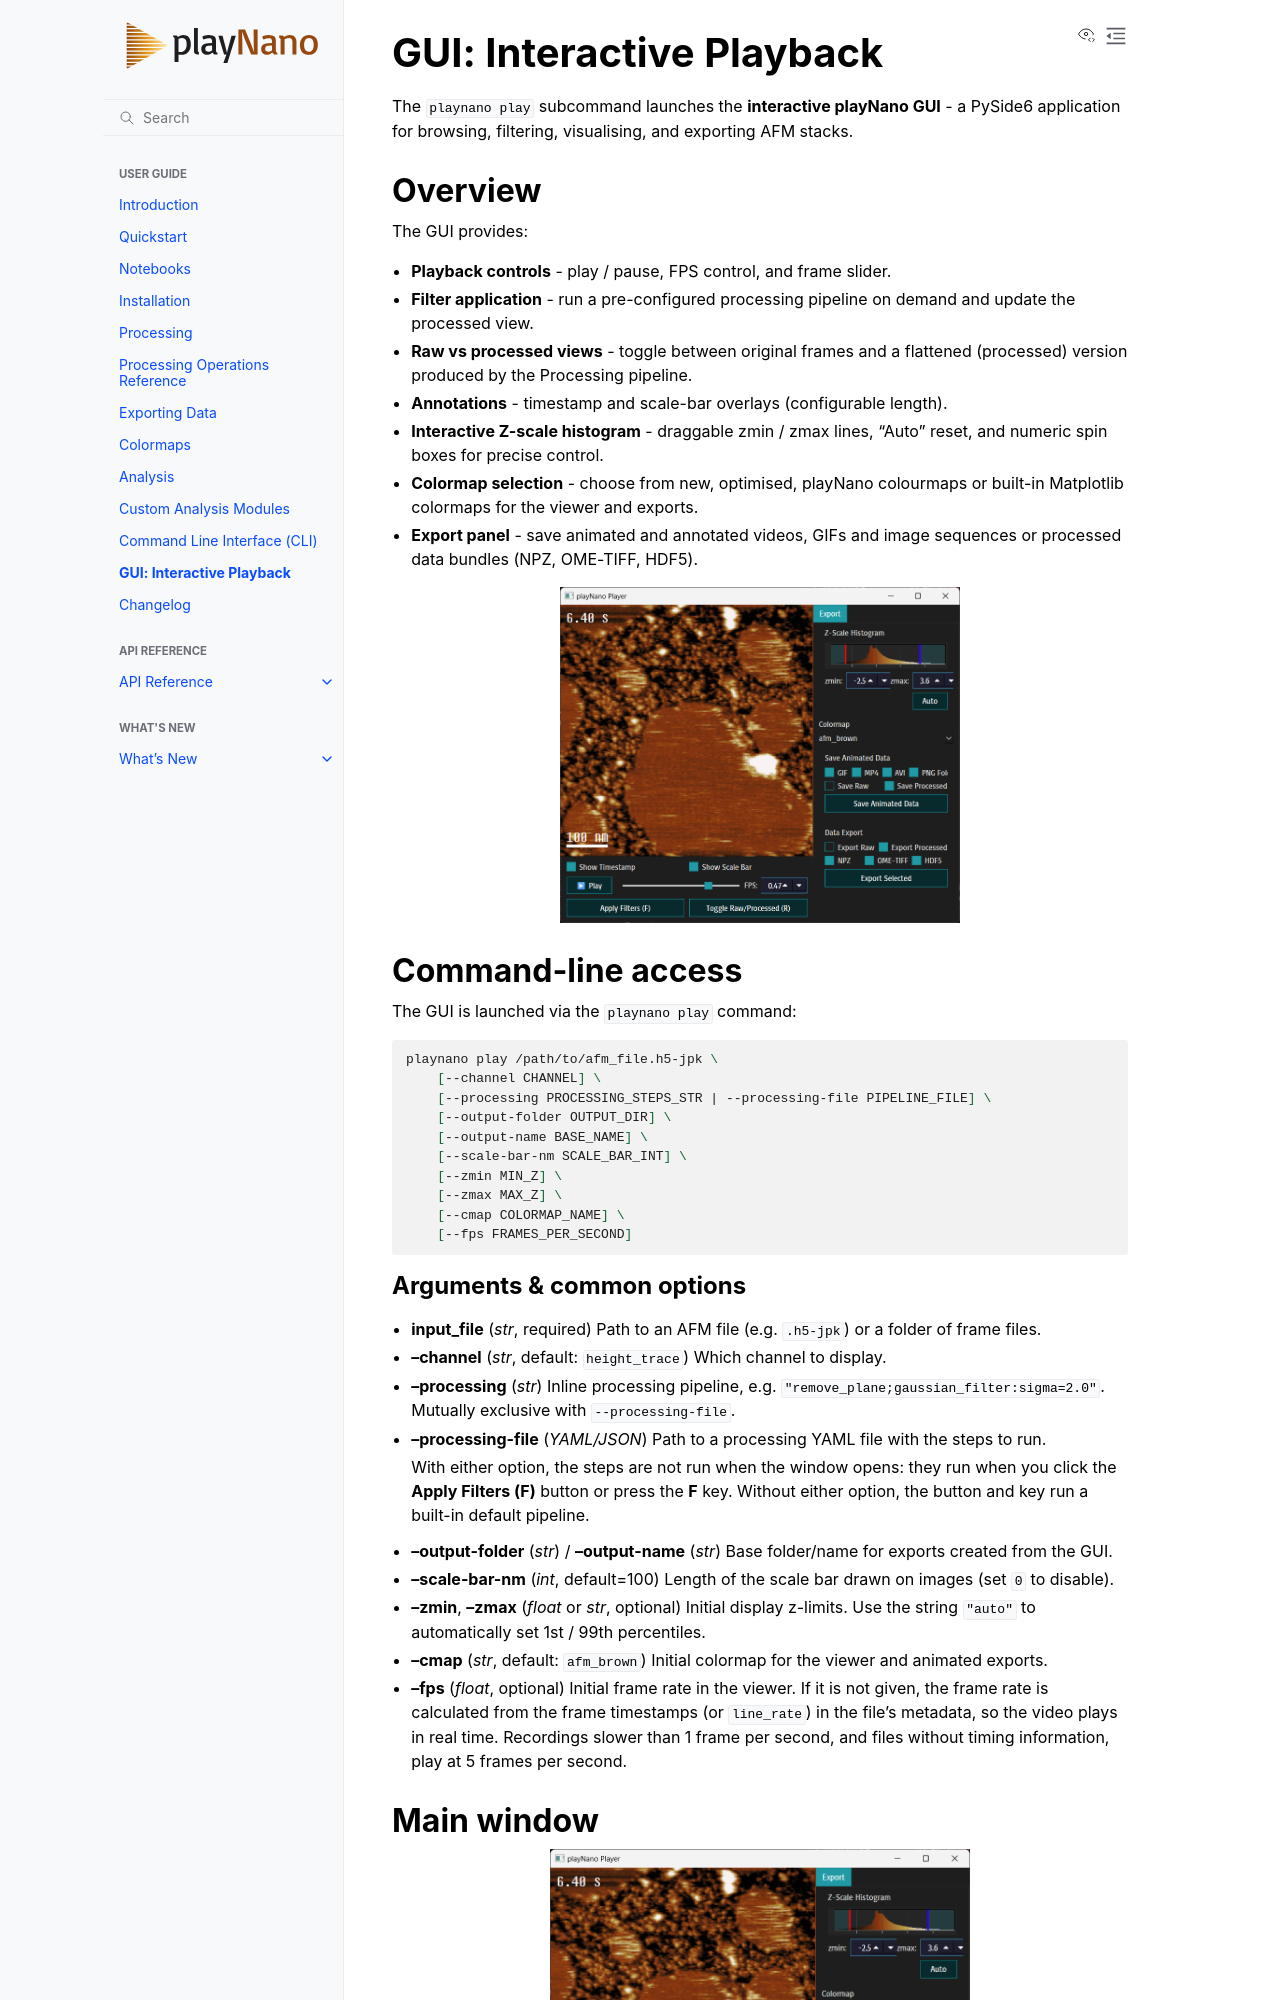

repository: derollins/playNano · page: main/gui.html · generator: sphinx

GUI: Interactive Playback
=========================

The ``playnano play`` subcommand launches the **interactive playNano GUI** -
a PySide6 application for browsing, filtering, visualising, and exporting
AFM stacks.

Overview
--------

The GUI provides:

- **Playback controls** - play / pause, FPS control, and frame slider.
- **Filter application** - run a pre-configured processing pipeline on demand and
  update the processed view.
- **Raw vs processed views** - toggle between original frames and a flattened (processed)
  version produced by the Processing pipeline.
- **Annotations** - timestamp and scale-bar overlays (configurable length).
- **Interactive Z-scale histogram** - draggable zmin / zmax lines, "Auto" reset,
  and numeric spin boxes for precise control.
- **Colormap selection** - choose from new, optimised, playNano colourmaps or built-in Matplotlib
  colormaps for the viewer and exports.
- **Export panel** - save animated and annotated videos, GIFs and image sequences or processed data
  bundles (NPZ, OME-TIFF, HDF5).

.. image:: images/GUI_window.png
   :alt: playNano GUI main window
   :align: center
   :width: 400px

Command-line access
-------------------

The GUI is launched via the ``playnano play`` command:

.. code-block:: bash

   playnano play /path/to/afm_file.h5-jpk \
       [--channel CHANNEL] \
       [--processing PROCESSING_STEPS_STR | --processing-file PIPELINE_FILE] \
       [--output-folder OUTPUT_DIR] \
       [--output-name BASE_NAME] \
       [--scale-bar-nm SCALE_BAR_INT] \
       [--zmin MIN_Z] \
       [--zmax MAX_Z] \
       [--cmap COLORMAP_NAME] \
       [--fps FRAMES_PER_SECOND]

Arguments & common options
^^^^^^^^^^^^^^^^^^^^^^^^^^

- **input_file** (*str*, required)
  Path to an AFM file (e.g. ``.h5-jpk``) or a folder of frame files.

- **--channel** (*str*, default: ``height_trace``)
  Which channel to display.

- **--processing** (*str*)
  Inline processing pipeline, e.g. ``"remove_plane;gaussian_filter:sigma=2.0"``.
  Mutually exclusive with ``--processing-file``.

- **--processing-file** (*YAML/JSON*)
  Path to a processing YAML file with the steps to run.

  With either option, the steps are not run when the window opens: they run when you
  click the **Apply Filters (F)** button or press the **F** key. Without either option,
  the button and key run a built-in default pipeline.

- **--output-folder** (*str*) / **--output-name** (*str*)
  Base folder/name for exports created from the GUI.

- **--scale-bar-nm** (*int*, default=100)
  Length of the scale bar drawn on images (set ``0`` to disable).

- **--zmin**, **--zmax** (*float* or *str*, optional)
  Initial display z-limits. Use the string ``"auto"`` to automatically set 1st / 99th percentiles.

- **--cmap** (*str*, default: ``afm_brown``)
  Initial colormap for the viewer and animated exports.

- **--fps** (*float*, optional)
  Initial frame rate in the viewer. If it is not given, the frame rate is calculated from
  the frame timestamps (or ``line_rate``) in the file's metadata, so the video plays in
  real time. Recordings slower than 1 frame per second, and files without timing
  information, play at 5 frames per second.
